Run: headless pygame with SDL's dummy video driver; simulated clock (each Clock.tick advances the game by its frame time, no real sleeping); random seed 0; keys injected as events and as key.get_pressed() state; no mouse input.
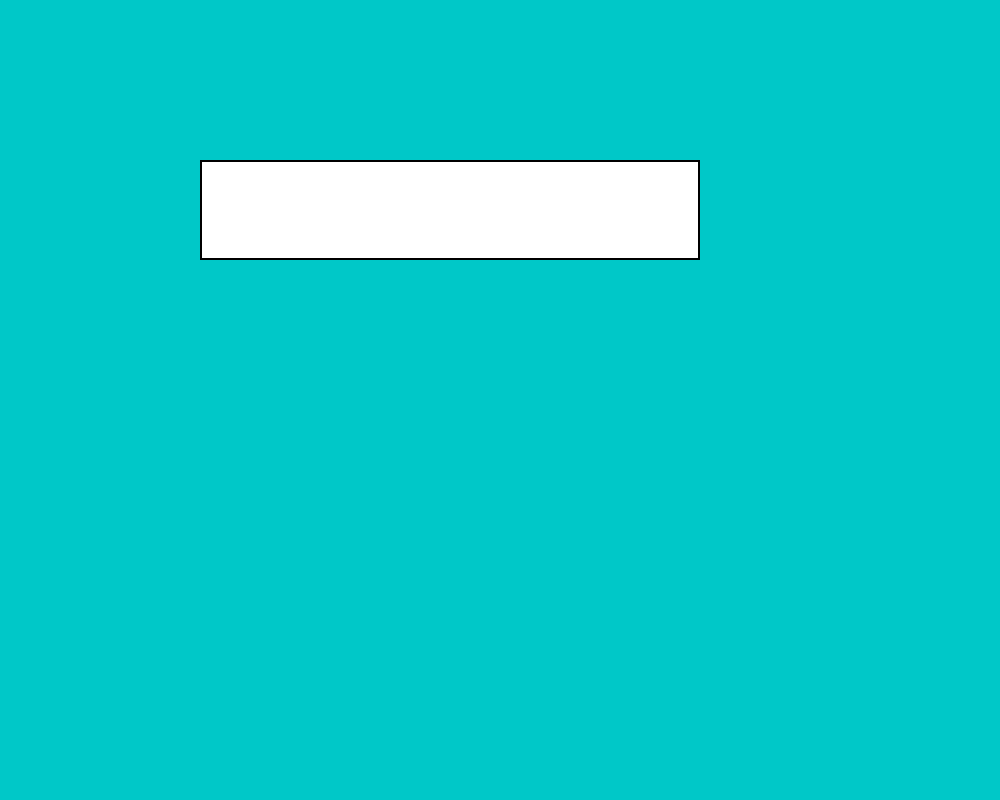
Frame 1 of 4 · flips 1–60 · no input
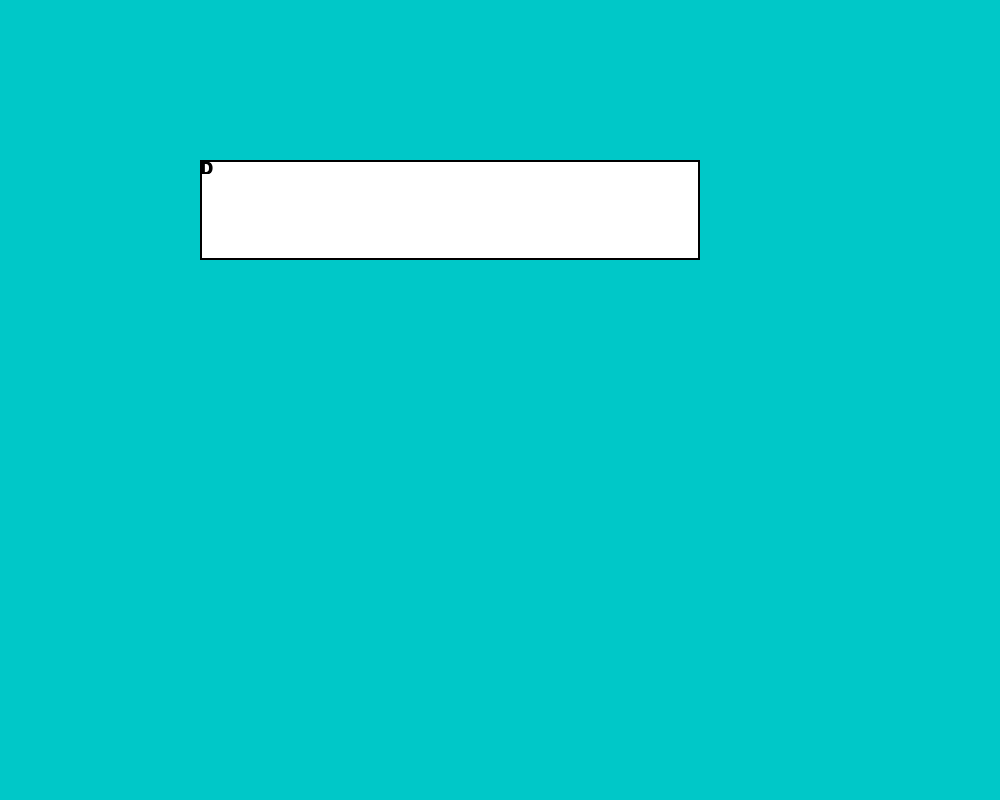
Frame 2 of 4 · flips 61–180 · tapped SPACE, RETURN · held RIGHT (→), D
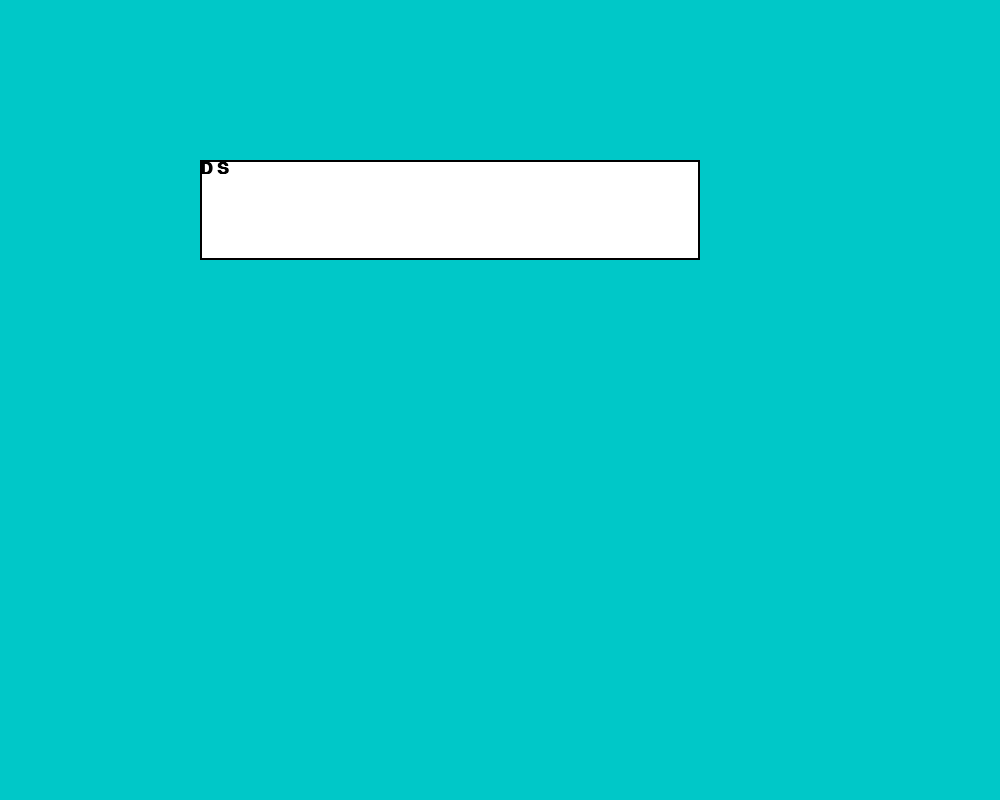
Frame 3 of 4 · flips 181–300 · held DOWN (↓), S
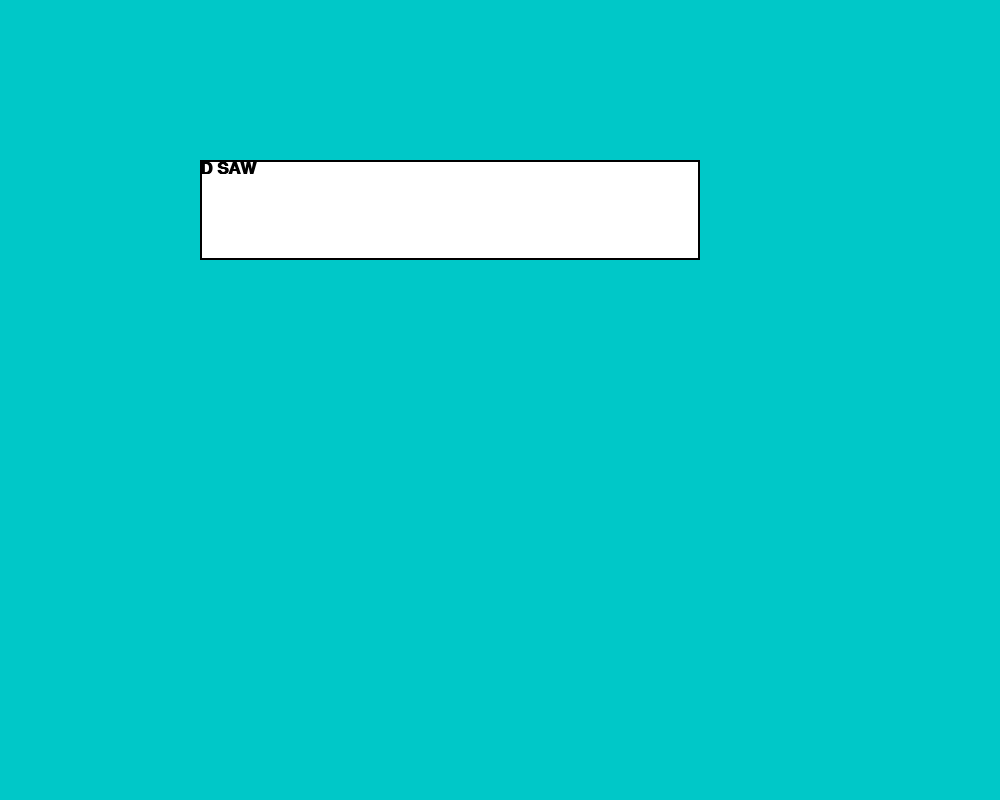
Frame 4 of 4 · flips 301–420 · held LEFT (←), A, UP (↑), W

The pygame program that drew these frames:

import pygame
from pygame.locals import HWSURFACE, DOUBLEBUF, RESIZABLE

pygame.init()

global w, h
w, h = 1000, 800
win = pygame.display.set_mode((w, h), HWSURFACE | DOUBLEBUF | RESIZABLE)
pygame.display.set_caption("Car Race")

clock = pygame.time.Clock()
font = pygame.font.SysFont('chiller', 25, True)

run = True
typing = True

para = [""]
line = 0
key_delay = 0

def refresh_win():
    win.fill((0, 200, 200))

    pygame.draw.rect(win, (255, 255, 255), (0.2 * w, 0.2 * h, 500, 100))
    pygame.draw.rect(win, (0, 0, 0), (0.2 * w, 0.2 * h, 500, 100), 2)

    for Line in para:
        txt = font.render(Line, 1, (0, 0, 0))
        win.blit(txt, (0.2 * w, 0.2 * h + para.index(Line) * 20))

    pygame.display.update()


while run:
    clock.tick(20)
    for event in pygame.event.get(pump=True):
        if event.type == pygame.QUIT:
            run = False
        if event.type == pygame.VIDEORESIZE:
            w = win.get_width()
            h = win.get_height()
            pygame.display.set_mode(event.dict['size'], HWSURFACE | DOUBLEBUF | RESIZABLE)
        if event.type == pygame.KEYDOWN:
            key = str(pygame.key.name(event.key))
            if key == "escape":
                run = False
            if key == "backspace":
                para[line] = para[line][0:len(para[line]) - 1]
            if key == "space":
                para[line] += " "
            if len(key) == 1:  # and key.upper() != s[len(s) - 1]:
                if len(para[line]) > 20:
                    para.append("")
                    line += 1
                para[line] += key
                para[line] = para[line].upper()

    refresh_win()

pygame.quit()
